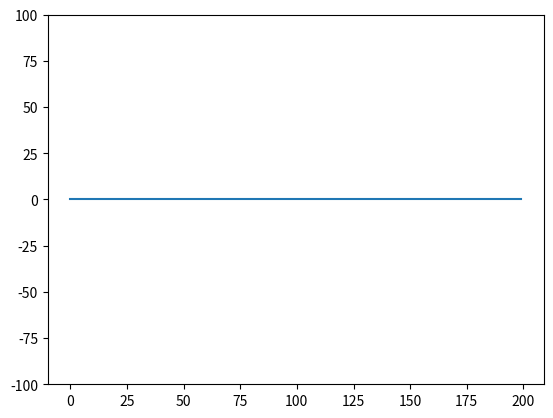

The script that saved this image: (Note: this script raises an exception after producing the figure.)
# -*- coding: utf-8 -*-
"""
Created on Wed Oct 24 15:32:41 2018

[redacted]
"""

import matplotlib.pyplot as plt;
import numpy as np;
import matplotlib.animation as animation;
from mpl_toolkits.mplot3d import Axes3D

def islambda(f):
    LAMBDA = lambda:0
    return isinstance(f, type(LAMBDA)) and f.__name__ == LAMBDA.__name__

# Definition of ODE solver by FDM
def fdm(A = 0, B = 0, C = 0, D = 0, y0 = 0, dydx = 1, h = 0.5, max_x = 5, drawplot = True):
    iterations = int(max_x / h);
    x = [];
    y = [];
    
    y.append(0);
    y.append(y[0] + dydx * h)
    
    x.append(0);
    x.append(h);
    
    for i in range(2, iterations):
        x.append(x[i - 1] + h)
        X = x[i]
        
        a = A(X) if islambda(A) else A
        b = B(X) if islambda(B) else B
        c = C(X) if islambda(C) else C
        d = D(X) if islambda(D) else D
            
        y.append((d - a * ((-2 * y[i - 1] + y[i - 2]) / h**2) + b * (y[i - 2] / (2 * h)) - c * y[i - 1]) * (2 * h**2 / (2 * a + h * b)))
    
    if(drawplot):
        plt.plot(x, y)
        plt.show()
    
    print("Number of iterations:", iterations)
    print("Last x value:", x[len(x) - 1])
    print("Last y value:", y[len(y) - 1])
    

# Test call of ODE solver with appropriate settings
#fdm(1, -5, 4, lambda x: x**2, 0, 1, 0.005, 5, True)

#fdm(1, 0, 3, 0, 0, 1, 0.005, 5, True)

def I(x):
    return 0;

def g(t):
    return -10*np.sin(t);

def h(t):
    return 20*np.sin(t);

def wave():
    c = 0.7;
    l = 10;
    dx = 0.05;
    dt = 0.05;
    C = c*dt/dx;
    
    max_y = 100;
    max_t = 50;
    
    t_res = int(max_t / dt);
    x_res = int(l / dx);
    
    frameinterval= 50;
    
    x_space = np.linspace(0, l, x_res);
    t_space = np.linspace(0, max_t, t_res);
    
    u = [[0 for t in range(len(x_space))] for x in range(len(t_space))]
    
    #Set initial conditions
    for i in range(0, len(x_space)):
        u[0][i] = I(x_space[i]);
    
    #Incorporate du/dt = 0
    for i in range(1, len(x_space) - 1):
        u[1][i] = u[0][i] - 1/2*C**2*(u[0][i+1] - 2*u[0][i] + u[0][i-1])
    
    # Enumeration trough definition-space to get both value and index
    for n, t in enumerate(t_space):
        # compute x for this time
        for i, x in enumerate(x_space):
            # boundary conditions
            u[n][0] = g(t);                # can be a function of t
            u[n][len(x_space)-1] = h(t);   # can be a function of t
            
            if n > 1 and n < len(t_space) - 1 and i < len(x_space) - 1:
                u[n+1][i] = C**2*(u[n][i+1] - 2*u[n][i] + u[n][i-1]) + 2*u[n][i] - u[n-1][i]
           
            
    
    def init():
        line.set_ydata(u[0])
        return line
        
    def animate(i):
        line.set_ydata(u[i])
        return line
    
    # Animated output
    fig, ax = plt.subplots()
    line, = ax.plot(u[0])
    plt.ylim(-max_y, max_y)
    ani = animation.FuncAnimation(fig, animate, init_func=init, interval=frameinterval, blit=False, save_count=len(t_space))
    #ani.save("wave_smooth.avi")
    ani.save() # This throws an error because no filename, but the animation will not play without this
    
    #2D static output
#    for i in range(len(u)):
#        plt.plot(u[i])
#        
#    plt.show()
    
#    #3D static output
#    x = range(len(x_space));
#    y = range(len(t_space));
#    X, Y = np.meshgrid(x, y);
#    fig = plt.figure();
#    ax = fig.gca(projection='3d')
#    data = np.array(u);
#    ax.plot_surface(X, Y, data);


wave()







